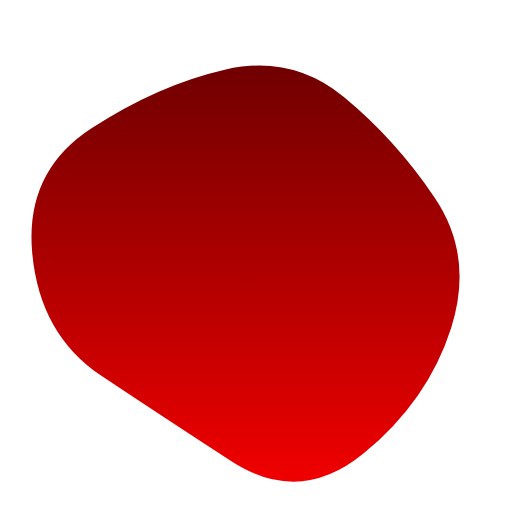
t = 0.00 s
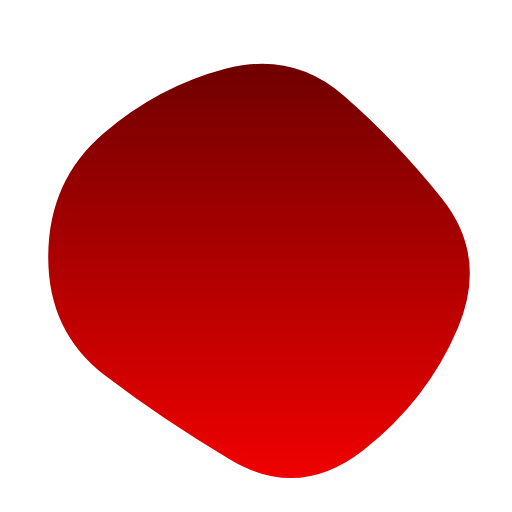
t = 1.93 s
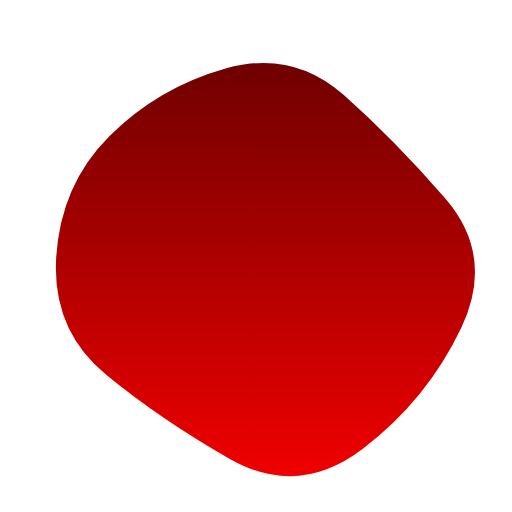
t = 2.90 s
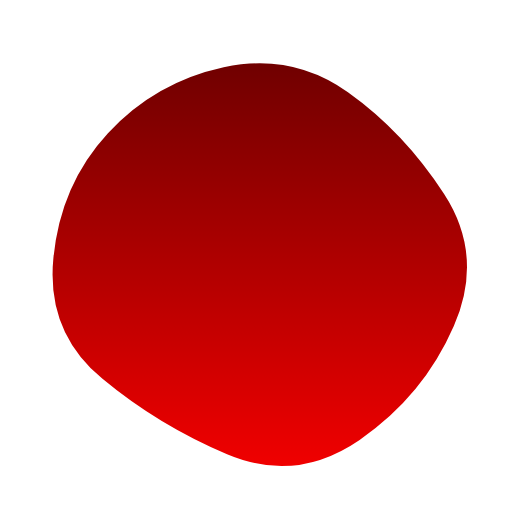
t = 4.83 s
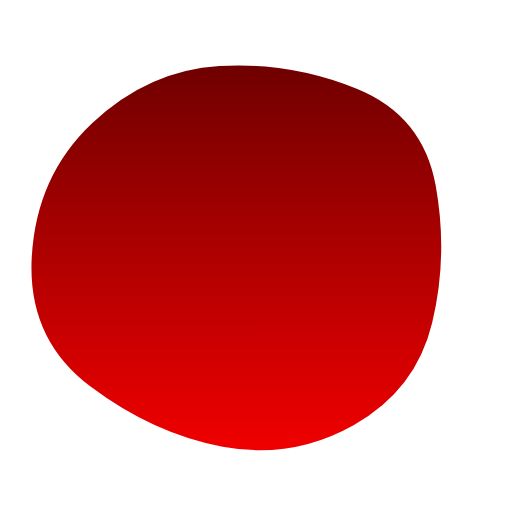
t = 6.77 s
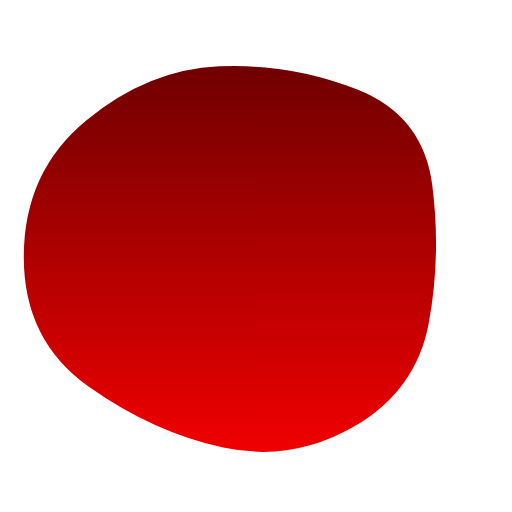
t = 8.70 s

The animated SVG that drew these frames (rendered in a browser with its animation timeline set to each time). Animation: 1 SMIL element (animate=1); frames cover the first 8.70 s, repeats indefinitely.

<svg version="1.1" xmlns="http://www.w3.org/2000/svg" viewBox="0 0 500 500" width="100%" id="blobSvg" style="opacity: 1;" filter="blur(0.6px)"><path id="blob" fill="url(#gradient)" style="opacity: 1;">
                            <animate attributeName="d" dur="11600ms" repeatCount="indefinite" values="M440.5,320.5Q418,391,355.5,442.5Q293,494,226,450.5Q159,407,99,367Q39,327,31.5,247.5Q24,168,89,125.5Q154,83,219.5,68Q285,53,335.5,94.5Q386,136,424.5,193Q463,250,440.5,320.5Z;M453.78747,319.98894Q416.97789,389.97789,353.96683,436.87838Q290.95577,483.77887,223.95577,447.43366Q156.95577,411.08845,105.64373,365.97789Q54.33169,320.86732,62.67444,252.61056Q71.01719,184.3538,113.01965,135.21007Q155.02211,86.06634,220.52211,66.46683Q286.02211,46.86732,335.5,91.94472Q384.97789,137.02211,437.78747,193.51106Q490.59704,250,453.78747,319.98894Z;M411.39826,313.90633Q402.59677,377.81265,342.92059,407.63957Q283.24442,437.46649,215.13648,432.5428Q147.02853,427.61911,82.23325,380.9572Q17.43796,334.29529,20.45223,250.83809Q23.46649,167.38089,82.5856,115.05707Q141.70471,62.73325,212.19045,63.73015Q282.67618,64.72705,352.67308,84.79839Q422.66998,104.86972,421.43486,177.43486Q420.19974,250,411.39826,313.90633Z;M440.5,320.5Q418,391,355.5,442.5Q293,494,226,450.5Q159,407,99,367Q39,327,31.5,247.5Q24,168,89,125.5Q154,83,219.5,68Q285,53,335.5,94.5Q386,136,424.5,193Q463,250,440.5,320.5Z;"></animate>
                        </path>
                        <defs>
                        <linearGradient id="gradient" x1="0%" y1="0%" x2="0%" y2="100%">
                            <stop offset="0%" style="stop-color: rgb(112, 0, 0);"></stop>
                            <stop offset="100%" style="stop-color: rgb(240, 0, 0);"></stop>
                        </linearGradient>
                        </defs>
                        
                    </svg>